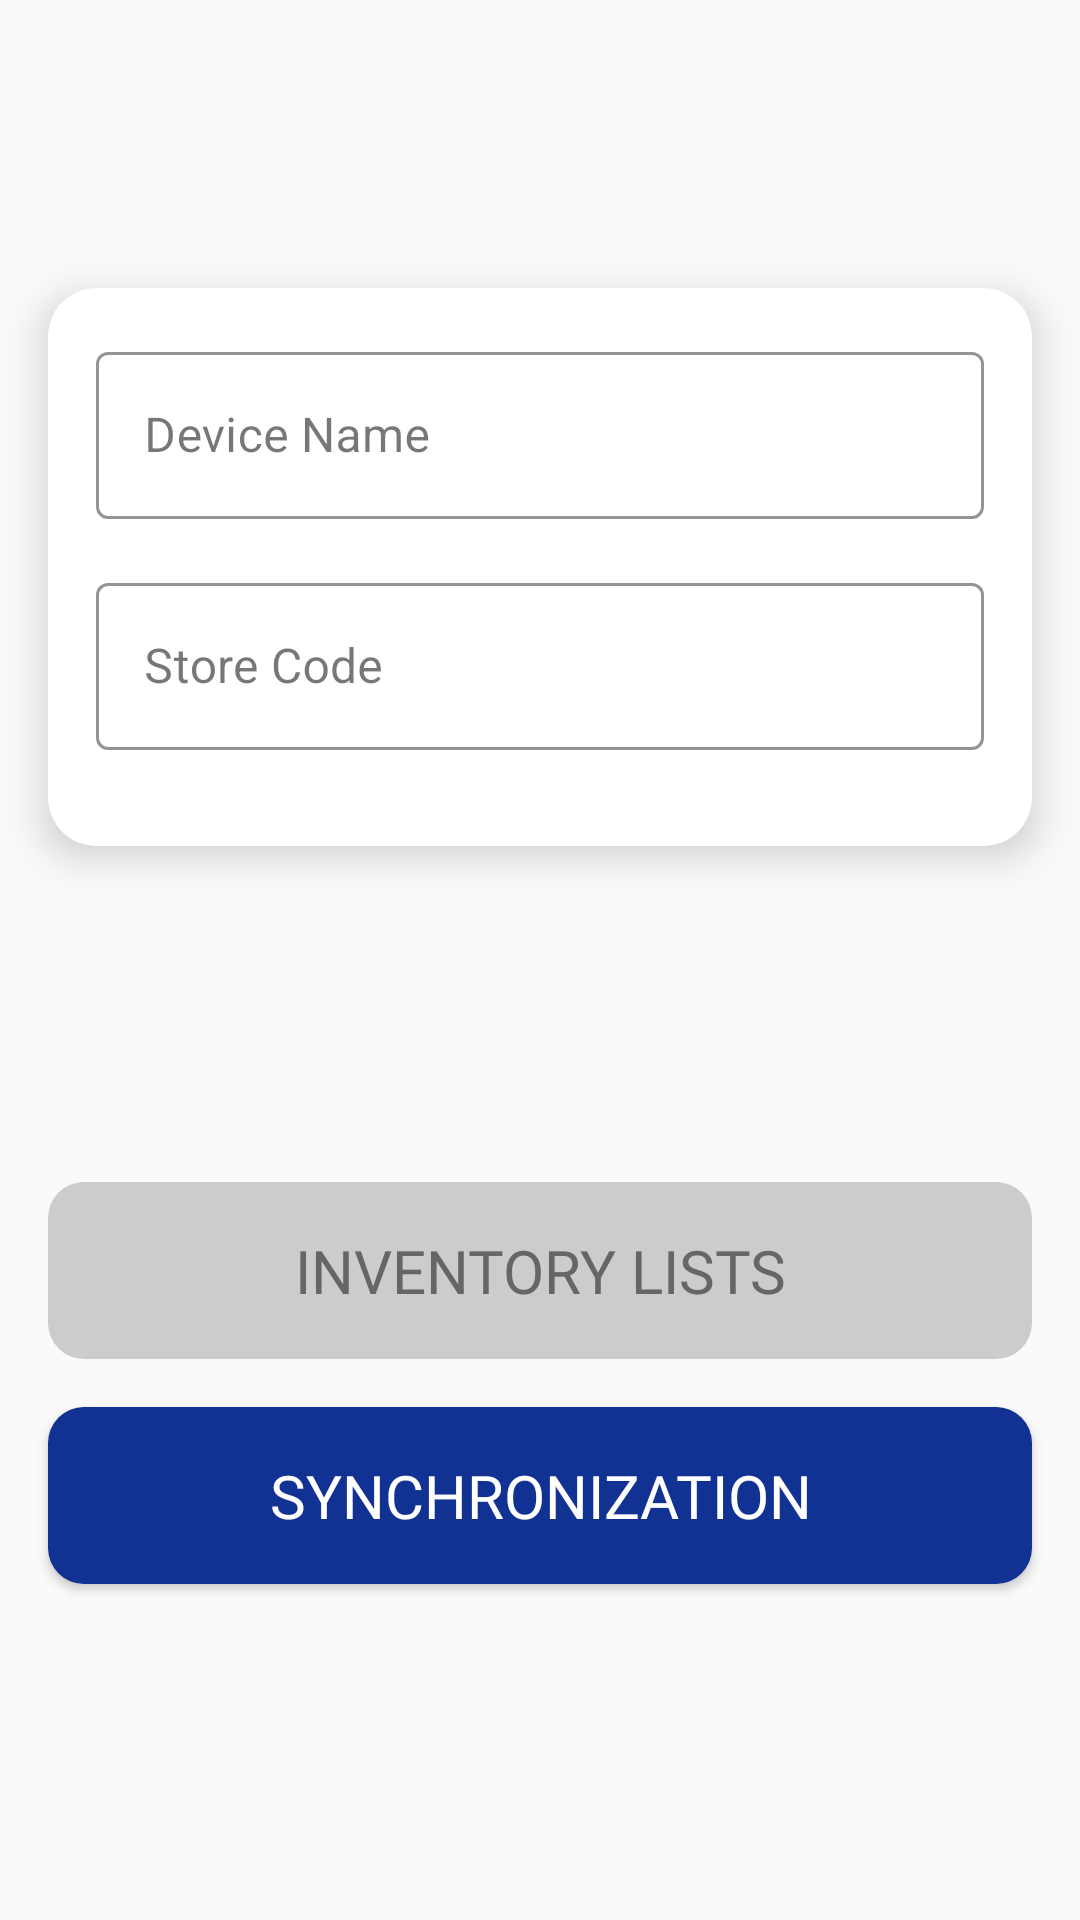

Layout XML and referenced resources for this Android screen:
<!-- AndroidManifest.xml: application theme Theme.MetalacScannerApp -->
<!-- res/layout/fragment_menu.xml -->
<?xml version="1.0" encoding="utf-8"?>
<androidx.constraintlayout.widget.ConstraintLayout xmlns:android="http://schemas.android.com/apk/res/android"
    xmlns:app="http://schemas.android.com/apk/res-auto"
    android:layout_width="match_parent"
    android:layout_height="match_parent"
    android:background="@color/background">

    <androidx.core.widget.NestedScrollView
        android:layout_width="0dp"
        android:layout_height="0dp"
        android:fillViewport="true"
        app:layout_constraintBottom_toBottomOf="parent"
        app:layout_constraintEnd_toEndOf="parent"
        app:layout_constraintStart_toStartOf="parent"
        app:layout_constraintTop_toTopOf="parent">

        <androidx.constraintlayout.widget.ConstraintLayout
            android:layout_width="match_parent"
            android:layout_height="match_parent">

            <LinearLayout
                android:id="@+id/llConfigInfo"
                android:layout_width="match_parent"
                android:layout_height="wrap_content"
                android:clipToPadding="false"
                android:padding="@dimen/padding_large"
                app:layout_constraintBottom_toTopOf="@id/llButtonsContainer"
                app:layout_constraintEnd_toEndOf="parent"
                app:layout_constraintStart_toStartOf="parent"
                app:layout_constraintTop_toTopOf="parent">

                <include
                    android:id="@+id/iConfigInfo"
                    layout="@layout/config_info" />
            </LinearLayout>


            <LinearLayout
                android:id="@+id/llButtonsContainer"
                android:layout_width="match_parent"
                android:layout_height="wrap_content"
                android:clipToPadding="false"
                android:gravity="center"
                android:orientation="vertical"
                android:padding="@dimen/padding_large"
                app:layout_constraintBottom_toBottomOf="parent"
                app:layout_constraintTop_toBottomOf="@id/llConfigInfo">

                <androidx.appcompat.widget.AppCompatButton
                    android:id="@+id/btInventoryLists"
                    style="@style/ScannerReaderButton"
                    android:layout_width="match_parent"
                    android:layout_height="wrap_content"
                    android:layout_marginBottom="@dimen/margin_normal"
                    android:enabled="false"
                    android:fontFamily="@font/work_sans_bold"
                    android:text="@string/inventory_lists" />

                <androidx.appcompat.widget.AppCompatButton
                    android:id="@+id/btSync"
                    style="@style/ScannerReaderButton"
                    android:layout_width="match_parent"
                    android:layout_height="wrap_content"
                    android:layout_marginBottom="@dimen/margin_normal"
                    android:fontFamily="@font/work_sans_bold"
                    android:text="@string/sync" />
            </LinearLayout>
        </androidx.constraintlayout.widget.ConstraintLayout>

    </androidx.core.widget.NestedScrollView>
</androidx.constraintlayout.widget.ConstraintLayout>
<!-- res/layout/config_info.xml (included above) -->
<?xml version="1.0" encoding="utf-8"?>
<androidx.cardview.widget.CardView xmlns:android="http://schemas.android.com/apk/res/android"
    xmlns:app="http://schemas.android.com/apk/res-auto"
    android:id="@+id/cvEtHolder"
    android:layout_width="match_parent"
    android:layout_height="wrap_content"
    app:cardCornerRadius="@dimen/config_info_card_corner_radius"
    app:cardElevation="@dimen/config_info_card_elevation">

    <LinearLayout
        android:layout_width="match_parent"
        android:layout_height="wrap_content"
        android:orientation="vertical"
        android:padding="@dimen/padding_large">

        <com.google.android.material.textfield.TextInputLayout
            android:id="@+id/tilDeviceName"
            style="@style/TextInputStyle"
            android:layout_width="match_parent"
            android:layout_height="wrap_content"
            android:layout_marginBottom="@dimen/margin_normal"
            android:hint="@string/device_name">

            <com.google.android.material.textfield.TextInputEditText
                android:id="@+id/etDeviceName"
                android:layout_width="match_parent"
                android:layout_height="wrap_content"
                android:inputType="text"
                android:maxLength="5"
                android:textColor="@color/dark_gray_text"
                android:textSize="@dimen/text_size_normal" />
        </com.google.android.material.textfield.TextInputLayout>

        <com.google.android.material.textfield.TextInputLayout
            android:id="@+id/tilStoreCode"
            style="@style/TextInputStyle"
            android:layout_width="match_parent"
            android:layout_height="wrap_content"
            android:layout_marginBottom="@dimen/margin_normal"
            android:hint="@string/store_code">

            <com.google.android.material.textfield.TextInputEditText
                android:id="@+id/etStoreCode"
                android:layout_width="match_parent"
                android:layout_height="wrap_content"
                android:inputType="number"
                android:maxLength="9"
                android:textColor="@color/dark_gray_text"
                android:textSize="@dimen/text_size_normal" />
        </com.google.android.material.textfield.TextInputLayout>

        <com.google.android.material.textfield.TextInputLayout
            android:id="@+id/tilLastSync"
            style="@style/Widget.MaterialComponents.TextInputLayout.OutlinedBox"
            android:layout_width="match_parent"
            android:layout_height="wrap_content"
            android:hint="@string/last_sync_date"
            android:visibility="gone"
            app:hintAnimationEnabled="false"
            app:layout_constraintBottom_toTopOf="@id/llButtonsContainer"
            app:layout_constraintTop_toTopOf="parent">

            <com.google.android.material.textfield.TextInputEditText
                android:id="@+id/etLastSync"
                android:layout_width="match_parent"
                android:layout_height="wrap_content"
                android:enabled="false"
                android:inputType="date"
                android:textColor="@color/dark_gray_text"
                android:textSize="@dimen/text_size_normal" />
        </com.google.android.material.textfield.TextInputLayout>

    </LinearLayout>
</androidx.cardview.widget.CardView>
<!-- resources referenced by this layout -->
<resources>
  <color name="background">#FAFAFA</color>
  <color name="dark_gray_text">#666666</color>
  <dimen name="config_info_card_corner_radius">@dimen/dp_16</dimen>
  <dimen name="config_info_card_elevation">@dimen/dp_8</dimen>
  <dimen name="margin_normal">@dimen/dp_16</dimen>
  <dimen name="padding_large">@dimen/dp_16</dimen>
  <dimen name="text_size_normal">16sp</dimen>
  <string name="device_name">Device Name</string>
  <string name="inventory_lists">Inventory Lists</string>
  <string name="last_sync_date">Last Synchronization Date</string>
  <string name="store_code">Store Code</string>
  <string name="sync">Synchronization</string>
  <style name="ScannerReaderButton" parent="TextAppearance.AppCompat.Button">
          <item name="android:textSize">20sp</item>
          <item name="android:textColor">@color/button_text_color</item>
          <item name="android:background">@drawable/button_background</item>
          <item name="android:padding">16dp</item>
          <item name="elevation">12dp</item>
          <item name="fontFamily">@font/work_sans_bold</item>
          <item name="android:backgroundTint">@null</item>
          <item name="android:textAllCaps">true</item>
          <item name="android:ellipsize">end</item>
          <item name="android:maxLines">1</item>
      </style>
  <style name="TextInputStyle" parent="Widget.MaterialComponents.TextInputLayout.OutlinedBox">
          <item name="boxStrokeColor">@color/main_color</item>
          <item name="hintTextColor">@color/main_color</item>
      </style>
  <style name="Theme.MetalacScannerApp" parent="Base.Theme.MetalacScannerApp" />
  <dimen name="dp_16">16dp</dimen>
  <dimen name="dp_8">8dp</dimen>
  <!-- drawable button_background (drawable) -->
  <?xml version="1.0" encoding="utf-8"?>
  <selector xmlns:android="http://schemas.android.com/apk/res/android">
      <item android:state_enabled="false">
          <shape android:shape="rectangle">
              <solid android:color="@color/gray_disabled_color" />
              <corners android:radius="@dimen/corner_radius_normal" />
          </shape>
      </item>
      <item>
          <shape android:shape="rectangle">
              <solid android:color="@color/main_color" />
              <corners android:radius="@dimen/corner_radius_normal" />
          </shape>
      </item>
  </selector>
  <color name="main_color">#123293</color>
  <style name="Base.Theme.MetalacScannerApp" parent="Theme.Material3.Light.NoActionBar">
  
      </style>
  <color name="gray_disabled_color">#CCCCCC</color>
  <dimen name="corner_radius_normal">@dimen/dp_12</dimen>
  <dimen name="dp_12">12dp</dimen>
</resources>
